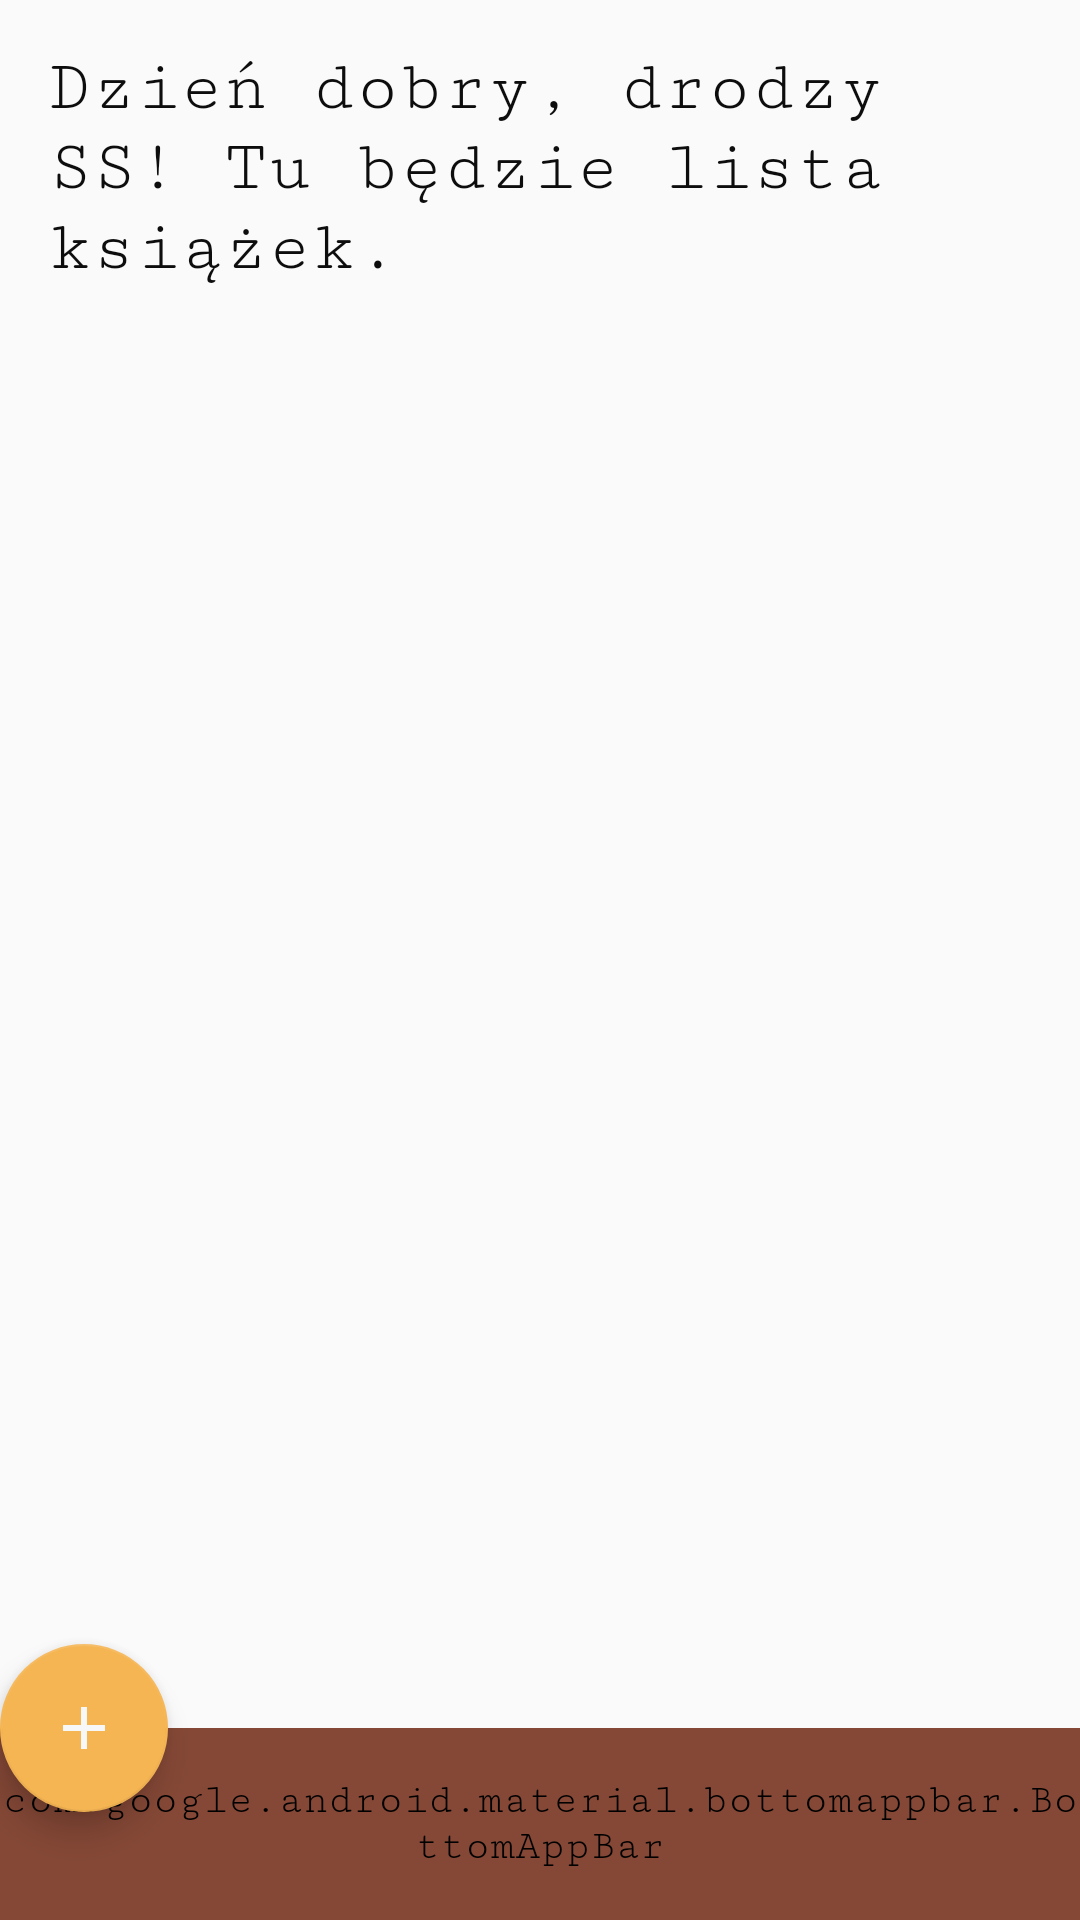

Write the Android layout XML for this screen, with the resource values it uses.
<!-- AndroidManifest.xml: application theme AppTheme -->
<!-- res/layout/all_books.xml -->
<?xml version="1.0" encoding="utf-8"?>
<RelativeLayout xmlns:android="http://schemas.android.com/apk/res/android"
    xmlns:tools="http://schemas.android.com/tools"
    android:layout_width="match_parent"
    android:layout_height="match_parent"
    tools:context=".MainActivity">

    <TextView
        android:layout_width="wrap_content"
        android:layout_height="wrap_content"
        android:padding="@dimen/standard_padding"
        android:text="@string/placeholder_text"
        android:textSize="24sp" />

    <RelativeLayout
        android:id="@+id/empty_view"
        android:layout_width="wrap_content"
        android:layout_height="wrap_content"
        android:layout_centerInParent="true"
        android:background="@color/backgroundColor"
        android:visibility="gone">

        <TextView
            android:layout_width="wrap_content"
            android:layout_height="wrap_content"
            android:text="@string/no_books" />
    </RelativeLayout>

    <include
        android:id="@+id/nav_fab"
        layout="@layout/nav_fab" />
</RelativeLayout>
<!-- res/layout/nav_fab.xml (included above) -->
<?xml version="1.0" encoding="utf-8"?>
<androidx.coordinatorlayout.widget.CoordinatorLayout xmlns:android="http://schemas.android.com/apk/res/android"
    xmlns:app="http://schemas.android.com/apk/res-auto"
    xmlns:tools="http://schemas.android.com/tools"
    android:layout_width="match_parent"
    android:layout_height="match_parent"
    tools:context=".MainActivity">

    <com.google.android.material.bottomappbar.BottomAppBar
        android:id="@+id/bottom_bar"
        android:layout_width="match_parent"
        android:layout_height="64dp"
        android:layout_gravity="bottom"
        app:backgroundTint="@color/colorPrimary"
        app:fabAlignmentMode="end"
        app:fabCradleVerticalOffset="@dimen/fab_deep"
        app:menu="@menu/bottom_nav"
        app:popupTheme="@style/ThemeOverlay.AppCompat.Light"
        app:theme="@style/ThemeOverlay.AppCompat.Dark.ActionBar" />

    <com.google.android.material.floatingactionbutton.FloatingActionButton
        android:id="@+id/fab_add"
        android:layout_width="wrap_content"
        android:layout_height="wrap_content"
        android:src="@drawable/ic_add"
        app:layout_anchor="@id/bottom_bar" />
</androidx.coordinatorlayout.widget.CoordinatorLayout>
<!-- resources referenced by this layout -->
<resources>
  <color name="backgroundColor">#f7f7f7</color>
  <color name="colorPrimary">#854836</color>
  <dimen name="standard_padding">16dp</dimen>
  <!-- drawable ic_add (drawable) -->
  <vector android:height="48dp" android:tint="#F7F7F7"
      android:viewportHeight="24.0" android:viewportWidth="24.0"
      android:width="48dp" xmlns:android="http://schemas.android.com/apk/res/android">
      <path android:fillColor="#FF000000" android:pathData="M19,13h-6v6h-2v-6H5v-2h6V5h2v6h6v2z"/>
  </vector>
  <string name="no_books">It\'s a bit empty here… Start building a bookcase by adding some books.</string>
  <string name="placeholder_text">Dzień dobry, drodzy SS! Tu będzie lista książek.</string>
  <style name="AppTheme" parent="Theme.AppCompat.Light.NoActionBar">
          <item name="colorPrimary">@color/colorPrimary</item>
          <item name="colorPrimaryDark">@color/colorPrimaryDark</item>
          <item name="colorAccent">@color/colorAccent</item>
          <item name="android:textColor">@color/textColor</item>
          <item name="android:fontFamily">serif-monospace</item>
      </style>
  <color name="colorPrimaryDark">#000000</color>
  <color name="colorAccent">#f5b553</color>
  <color name="textColor">#0d0d0d</color>
</resources>
